Run: headless pygame with SDL's dummy video driver; simulated clock (each Clock.tick advances the game by its frame time, no real sleeping); random seed 0; keys injected as events and as key.get_pressed() state; no mouse input.
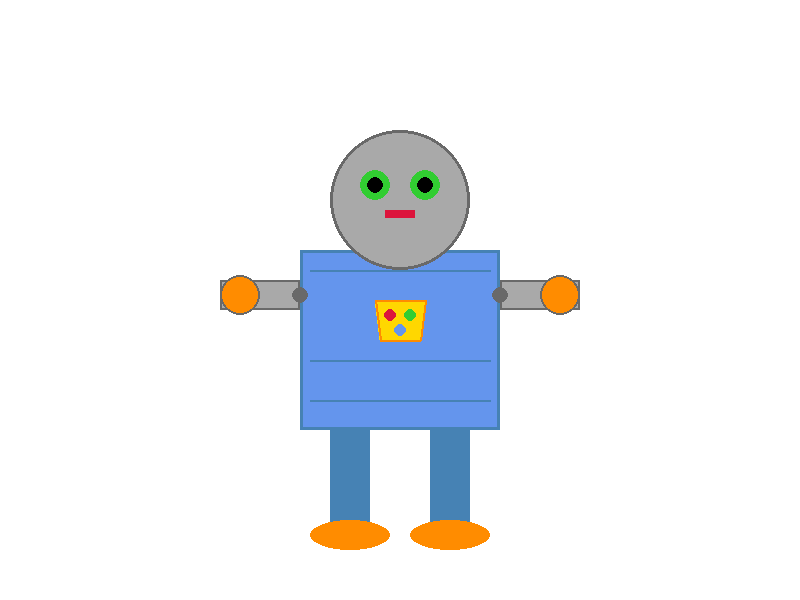
Frame 1 of 4 · flips 1–60 · no input
Frame 2 of 4 · flips 61–180 · tapped SPACE, RETURN · held RIGHT (→), D · screen unchanged from frame 1, image omitted
Frame 3 of 4 · flips 181–300 · held DOWN (↓), S · screen unchanged from frame 2, image omitted
Frame 4 of 4 · flips 301–420 · held LEFT (←), A, UP (↑), W · screen unchanged from frame 3, image omitted

The pygame program that drew these frames:

import pygame
import sys

pygame.init()

# Configurações da tela
LARGURA = 800
ALTURA = 600
tela = pygame.display.set_mode((LARGURA, ALTURA))

# Definição de cores (modelo RGB)
BRANCO = (255, 255, 255)
PRETO = (0, 0, 0)
AZUL = (100, 149, 237)
AZUL_ESCURO = (70, 130, 180)
VERMELHO = (220, 20, 60)
VERDE = (50, 205, 50)
AMARELO = (255, 215, 0)
CINZA = (169, 169, 169)
CINZA_ESCURO = (105, 105, 105)
LARANJA = (255, 140, 0)

def desenhar_robo():
    corpo_rect = pygame.Rect(300, 250, 200, 180)
    pygame.draw.rect(tela, AZUL, corpo_rect)
    pygame.draw.rect(tela, AZUL_ESCURO, corpo_rect, 3)
    
    cabeca_centro = (400, 200)
    pygame.draw.circle(tela, CINZA, cabeca_centro, 70)
    pygame.draw.circle(tela, CINZA_ESCURO, cabeca_centro, 70, 3)
    
    olho_esq = (375, 185)
    olho_dir = (425, 185)
    pygame.draw.circle(tela, VERDE, olho_esq, 15)
    pygame.draw.circle(tela, VERDE, olho_dir, 15)
    pygame.draw.circle(tela, PRETO, olho_esq, 8)
    pygame.draw.circle(tela, PRETO, olho_dir, 8)
    
    boca_rect = pygame.Rect(385, 210, 30, 8)
    pygame.draw.rect(tela, VERMELHO, boca_rect)
    
    braco_esq = pygame.Rect(220, 280, 80, 30)
    braco_dir = pygame.Rect(500, 280, 80, 30)
    pygame.draw.rect(tela, CINZA, braco_esq)
    pygame.draw.rect(tela, CINZA, braco_dir)
    pygame.draw.rect(tela, CINZA_ESCURO, braco_esq, 2)
    pygame.draw.rect(tela, CINZA_ESCURO, braco_dir, 2)
    
    mao_esq = (240, 295)
    mao_dir = (560, 295)
    pygame.draw.circle(tela, LARANJA, mao_esq, 20)
    pygame.draw.circle(tela, LARANJA, mao_dir, 20)
    pygame.draw.circle(tela, CINZA_ESCURO, mao_esq, 20, 2)
    pygame.draw.circle(tela, CINZA_ESCURO, mao_dir, 20, 2)
    
    perna_esq = pygame.Rect(330, 430, 40, 100)
    perna_dir = pygame.Rect(430, 430, 40, 100)
    pygame.draw.rect(tela, AZUL_ESCURO, perna_esq)
    pygame.draw.rect(tela, AZUL_ESCURO, perna_dir)
    
    pe_esq = pygame.Rect(310, 520, 80, 30)
    pe_dir = pygame.Rect(410, 520, 80, 30)
    pygame.draw.ellipse(tela, LARANJA, pe_esq)
    pygame.draw.ellipse(tela, LARANJA, pe_dir)
    
    pontos_painel = [(375, 300), (425, 300), (420, 340), (380, 340)]
    pygame.draw.polygon(tela, AMARELO, pontos_painel)
    pygame.draw.polygon(tela, LARANJA, pontos_painel, 2)
    
    pygame.draw.circle(tela, VERMELHO, (390, 315), 6)
    pygame.draw.circle(tela, VERDE, (410, 315), 6)
    pygame.draw.circle(tela, AZUL, (400, 330), 6)
    
    pygame.draw.line(tela, AZUL_ESCURO, (310, 270), (490, 270), 2)
    pygame.draw.line(tela, AZUL_ESCURO, (310, 360), (490, 360), 2)
    pygame.draw.line(tela, AZUL_ESCURO, (310, 400), (490, 400), 2)
    
    pygame.draw.circle(tela, CINZA_ESCURO, (300, 295), 8)
    pygame.draw.circle(tela, CINZA_ESCURO, (500, 295), 8)

def desenhar_fundo():
    chao = pygame.Rect(0, 550, LARGURA, 50)
    pygame.draw.rect(tela, BRANCO, chao)

clock = pygame.time.Clock()

while True:

    for evento in pygame.event.get():
        if evento.type == pygame.QUIT:
            pygame.quit()
            sys.exit()  
    
    tela.fill(BRANCO)
    
    desenhar_fundo()
    desenhar_robo()
    
    pygame.display.flip()
    clock.tick(60)
